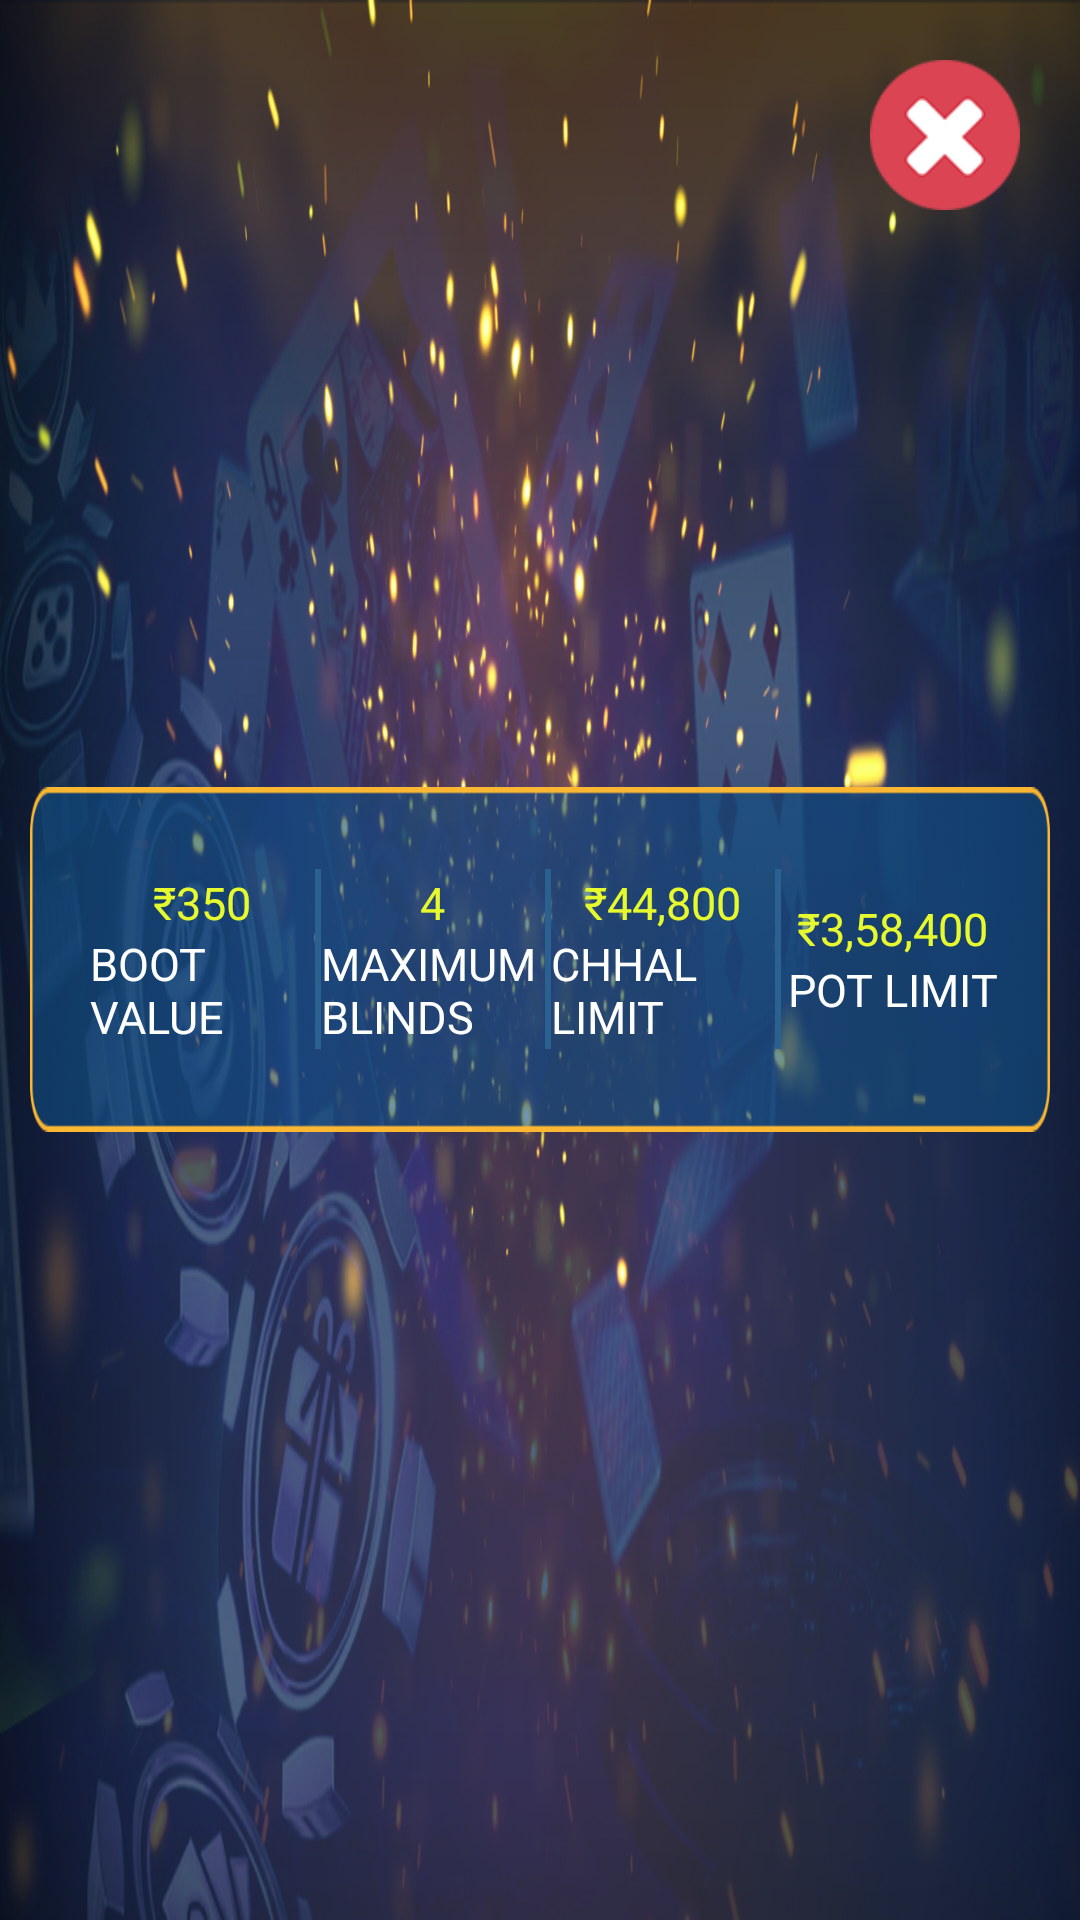

Write the Android layout XML for this screen, with the resource values it uses.
<!-- AndroidManifest.xml: application theme Theme.AppCompat.NoActionBar -->
<!-- res/layout/custom_dialog_info.xml -->
<?xml version="1.0" encoding="utf-8"?>
<RelativeLayout xmlns:android="http://schemas.android.com/apk/res/android"
    android:layout_width="match_parent"
    android:layout_height="match_parent"
    android:background="#00000000">

    <RelativeLayout
        android:layout_width="match_parent"
        android:layout_height="match_parent"
        android:background="@drawable/bghome"
       >


<LinearLayout
    android:layout_width="match_parent"
    android:layout_height="115dp"
    android:orientation="horizontal"
    android:layout_centerInParent="true"

    android:paddingRight="15dp"
    android:weightSum="4"
    android:paddingLeft="20dp"
    android:background="@drawable/pop_box_info"
    android:layout_marginRight="20dp">


<LinearLayout
    android:layout_width="match_parent"
    android:layout_height="wrap_content"
    android:orientation="vertical"
    android:layout_gravity="center_vertical"
    android:layout_weight="1"
    android:gravity="center_horizontal"
    >

    <TextView
        android:id="@+id/txtbootvalue"
        android:layout_width="wrap_content"
        android:layout_height="wrap_content"
        android:text="₹350"
        android:textSize="15dp"
        android:textColor="@color/coloryellow"
        android:layout_alignParentRight="true"
        />

    <TextView
        android:id="@+id/txtboot"
        android:layout_width="wrap_content"
        android:layout_height="wrap_content"
        android:text="BOOT VALUE"
        android:textColor="@color/colordullwhite"
        android:textSize="15dp"
        android:layout_alignParentLeft="true"
        />



</LinearLayout>
    <View
        android:layout_width="2dp"
        android:layout_height="60dp"
        android:layout_gravity="center_vertical"
        android:background="@drawable/line"/>


    <LinearLayout
        android:layout_width="match_parent"
        android:layout_height="wrap_content"
        android:gravity="center_horizontal"
        android:orientation="vertical"
        android:layout_weight="1"
        android:layout_gravity="center_vertical">

        <TextView
            android:id="@+id/txtmaxblindvalue"
            android:layout_width="wrap_content"
            android:layout_height="wrap_content"
            android:text="4"
            android:textSize="15dp"
            android:textColor="@color/coloryellow"
            android:layout_alignParentRight="true"
            />


        <TextView
            android:id="@+id/txtmaxblind"
            android:layout_width="wrap_content"
            android:layout_height="wrap_content"
            android:text="MAXIMUM BLINDS"
            android:textSize="15dp"
            android:textColor="@color/colordullwhite"
            android:layout_alignParentLeft="true"
            />


    </LinearLayout>
    <View
        android:layout_width="2dp"
        android:layout_height="60dp"
        android:layout_gravity="center_vertical"
        android:background="@drawable/line"/>


    <LinearLayout
        android:layout_width="match_parent"
        android:layout_height="wrap_content"
        android:layout_weight="1"
        android:orientation="vertical"
        android:gravity="center_horizontal"
        android:layout_gravity="center_vertical">

        <TextView
            android:id="@+id/txtchallimtvalue"
            android:layout_width="wrap_content"
            android:layout_height="wrap_content"
            android:text="₹44,800"
            android:textSize="15dp"
            android:textColor="@color/coloryellow"
            android:layout_alignParentRight="true"
            />

        <TextView
            android:id="@+id/txtchallimt"
            android:layout_width="wrap_content"
            android:layout_height="wrap_content"
            android:text="CHHAL LIMIT"
            android:textSize="15dp"
            android:textColor="@color/colordullwhite"
            android:layout_alignParentLeft="true"
            />



    </LinearLayout>

    <View
        android:layout_width="2dp"
        android:layout_height="60dp"
        android:layout_gravity="center_vertical"
        android:background="@drawable/line"/>

    <LinearLayout
        android:layout_width="match_parent"
        android:layout_height="wrap_content"
        android:layout_weight="1"
        android:orientation="vertical"
        android:gravity="center_horizontal"
        android:layout_gravity="center_vertical">

        <TextView
            android:id="@+id/txtpotlimitvalue"
            android:layout_width="wrap_content"
            android:layout_height="wrap_content"
            android:text="₹3,58,400"
            android:textSize="15dp"
            android:textColor="@color/coloryellow"
            android:layout_alignParentRight="true"
            />
        <TextView
            android:id="@+id/txtpotlimit"
            android:layout_width="wrap_content"
            android:layout_height="wrap_content"
            android:text="POT LIMIT"
            android:textSize="15dp"
            android:textColor="@color/colordullwhite"
            android:layout_alignParentLeft="true"
            />

    </LinearLayout>

    <TextView
        android:id="@+id/txtgudluck"
        android:layout_width="wrap_content"
        android:layout_height="wrap_content"
        android:text="GOOD LUCK WITH YOUR CARDS"
        android:textSize="15dp"
        android:layout_marginTop="30dp"
        android:gravity="center"
        android:visibility="gone"
        android:textColor="@color/coloryellow"
        android:layout_gravity="center_horizontal"/>

</LinearLayout>

    </RelativeLayout>

    <ImageView
        android:id="@+id/imgclosetop"
        android:layout_alignParentRight="true"
        android:layout_width="50dp"
        android:layout_height="50dp"
        android:src="@drawable/close"
        android:layout_marginTop="20dp"
        android:layout_marginRight="20dp"
        android:visibility="visible"
        />
</RelativeLayout>
<!-- resources referenced by this layout -->
<resources>
  <color name="colordullwhite">#FFFFFF</color>
  <color name="coloryellow">#E7FA2D</color>
  <!-- drawable bghome: png bitmap (drawable, 696388 bytes) -->
  <!-- drawable close: png bitmap (drawable, 5380 bytes) -->
  <!-- drawable line: png bitmap (drawable, 934 bytes) -->
  <!-- drawable pop_box_info: png bitmap (drawable, 3877 bytes) -->
</resources>
